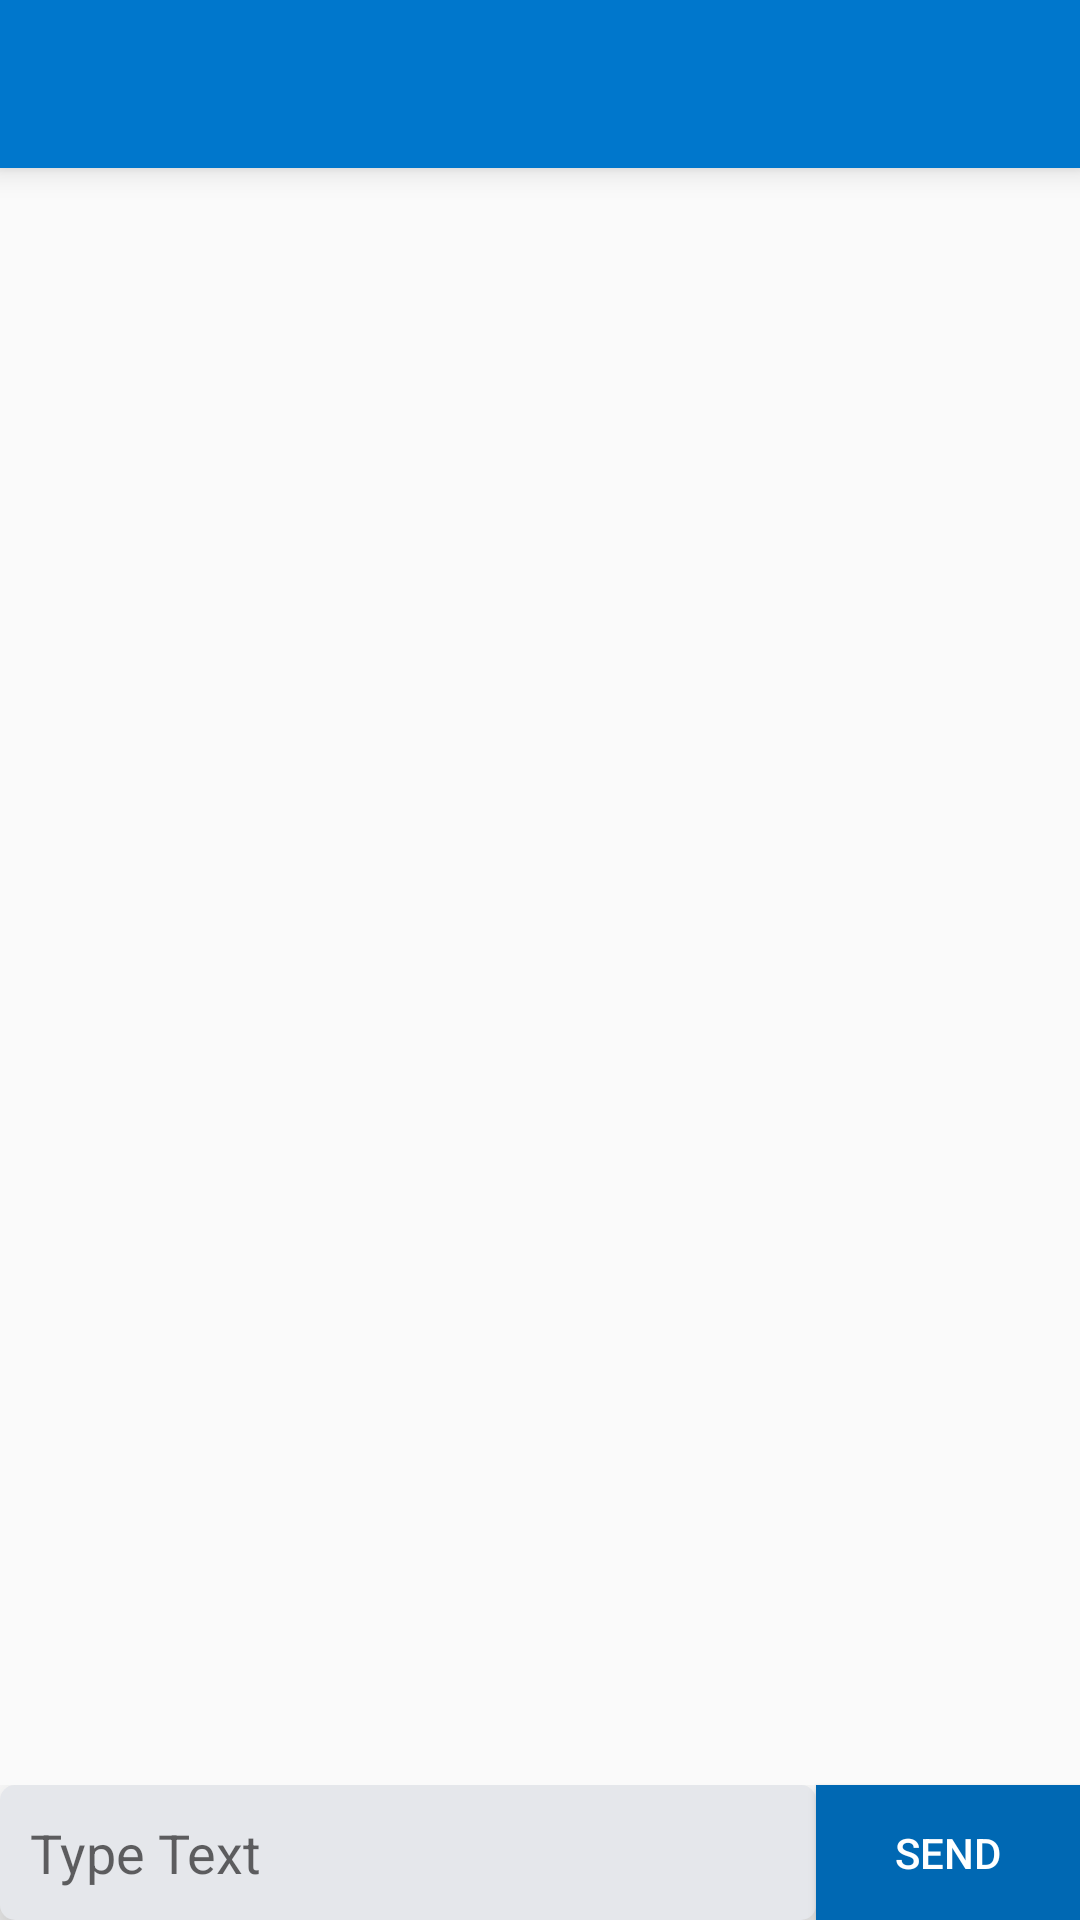

Write the Android layout XML for this screen, with the resource values it uses.
<!-- AndroidManifest.xml: application theme AppTheme -->
<!-- res/layout/activity_group_chat_view.xml -->
<?xml version="1.0" encoding="utf-8"?>

<RelativeLayout xmlns:android="http://schemas.android.com/apk/res/android"
    xmlns:tools="http://schemas.android.com/tools"
    xmlns:app="http://schemas.android.com/apk/res-auto"
    android:layout_width="match_parent"
    android:id="@+id/Grp_chat_layout"
    android:layout_height="match_parent"
    android:background="@drawable/bg_messages"
    tools:context="com.example.shehzad.finaltabchat.GroupChatView">

    <android.support.v7.widget.Toolbar
        android:id="@+id/toolbar"
        android:layout_width="match_parent"
        android:layout_height="wrap_content"
        android:background="@color/bckground"
        android:elevation="6dp"
        android:minHeight="?attr/actionBarSize"
        android:theme="@style/ThemeOverlay.AppCompat.Dark.ActionBar"
        app:popupTheme="@style/ThemeOverlay.AppCompat.Light"
        android:layout_alignParentTop="true"
        android:layout_alignParentLeft="true"
        android:layout_alignParentStart="true" />


    <ListView
        android:id="@+id/msgList"
        android:layout_width="match_parent"
        android:layout_height="match_parent"
        android:background="@null"
        android:divider="@null"
        android:transcriptMode="alwaysScroll"
        android:layout_alignRight="@+id/btnSend"
        android:layout_alignEnd="@+id/btnSend"
        android:layout_above="@+id/linearLayout"
        android:layout_below="@+id/toolbar" />

    <LinearLayout
        android:orientation="horizontal"
        android:layout_width="match_parent"
        android:layout_height="wrap_content"
        android:layout_alignParentBottom="true"
        android:layout_alignParentLeft="true"
        android:layout_alignParentStart="true"
        android:id="@+id/linearLayout"
        android:layout_toLeftOf="@+id/btnSend"
        android:layout_toStartOf="@+id/btnSend"
        >

        <android.support.v7.widget.AppCompatEditText


            android:layout_width="match_parent"
            android:layout_height="wrap_content"
            android:id="@+id/txtMsg"
            android:minHeight="45dp"
            android:background="@drawable/msgfield"
            android:maxLines="4"
            android:elevation="15dp"
            android:paddingLeft="10dp"
            android:hint="Type Text"/>


    </LinearLayout>

    <android.support.v7.widget.AppCompatButton
        android:id="@+id/btnSend"
        android:layout_width="wrap_content"
        android:layout_height="45dp"
        android:text="Send"
        android:textColor="#FFFFFF"
        android:elevation="15dp"
        android:background="@drawable/btnsend_state"
        android:layout_alignParentBottom="true"
        android:layout_alignParentRight="true"
        android:layout_alignParentEnd="true" />

</RelativeLayout>
<!-- resources referenced by this layout -->
<resources>
  <color name="bckground">#0077cc</color>
  <!-- drawable btnsend_state (drawable) -->
  <?xml version="1.0" encoding="utf-8"?>
  
  <selector xmlns:android="http://schemas.android.com/apk/res/android">
      <item android:state_pressed="true" android:drawable="@color/btnblue"/> 
      <item android:drawable="@color/btn_send"/> 
  </selector>
  <!-- drawable msgfield (drawable) -->
  <?xml version="1.0" encoding="utf-8"?>
  
  <shape xmlns:android="http://schemas.android.com/apk/res/android"
      android:shape="rectangle" >
  
      
      <solid android:color="@color/bg_msg_from" >
      </solid>
  
      <corners android:radius="5dp" >
      </corners>
  
  </shape>
  <style name="AppTheme" parent="Theme.AppCompat.Light.NoActionBar">
          
          <item name="colorPrimary">#008060</item>
          
          <item name="colorPrimaryDark">#004a80</item>
          
          <item name="colorAccent">#000000</item>
      </style>
  <color name="btnblue">#004a80</color>
  <color name="btn_send">#0068b3</color>
  <color name="bg_msg_from">#e5e7eb</color>
</resources>
